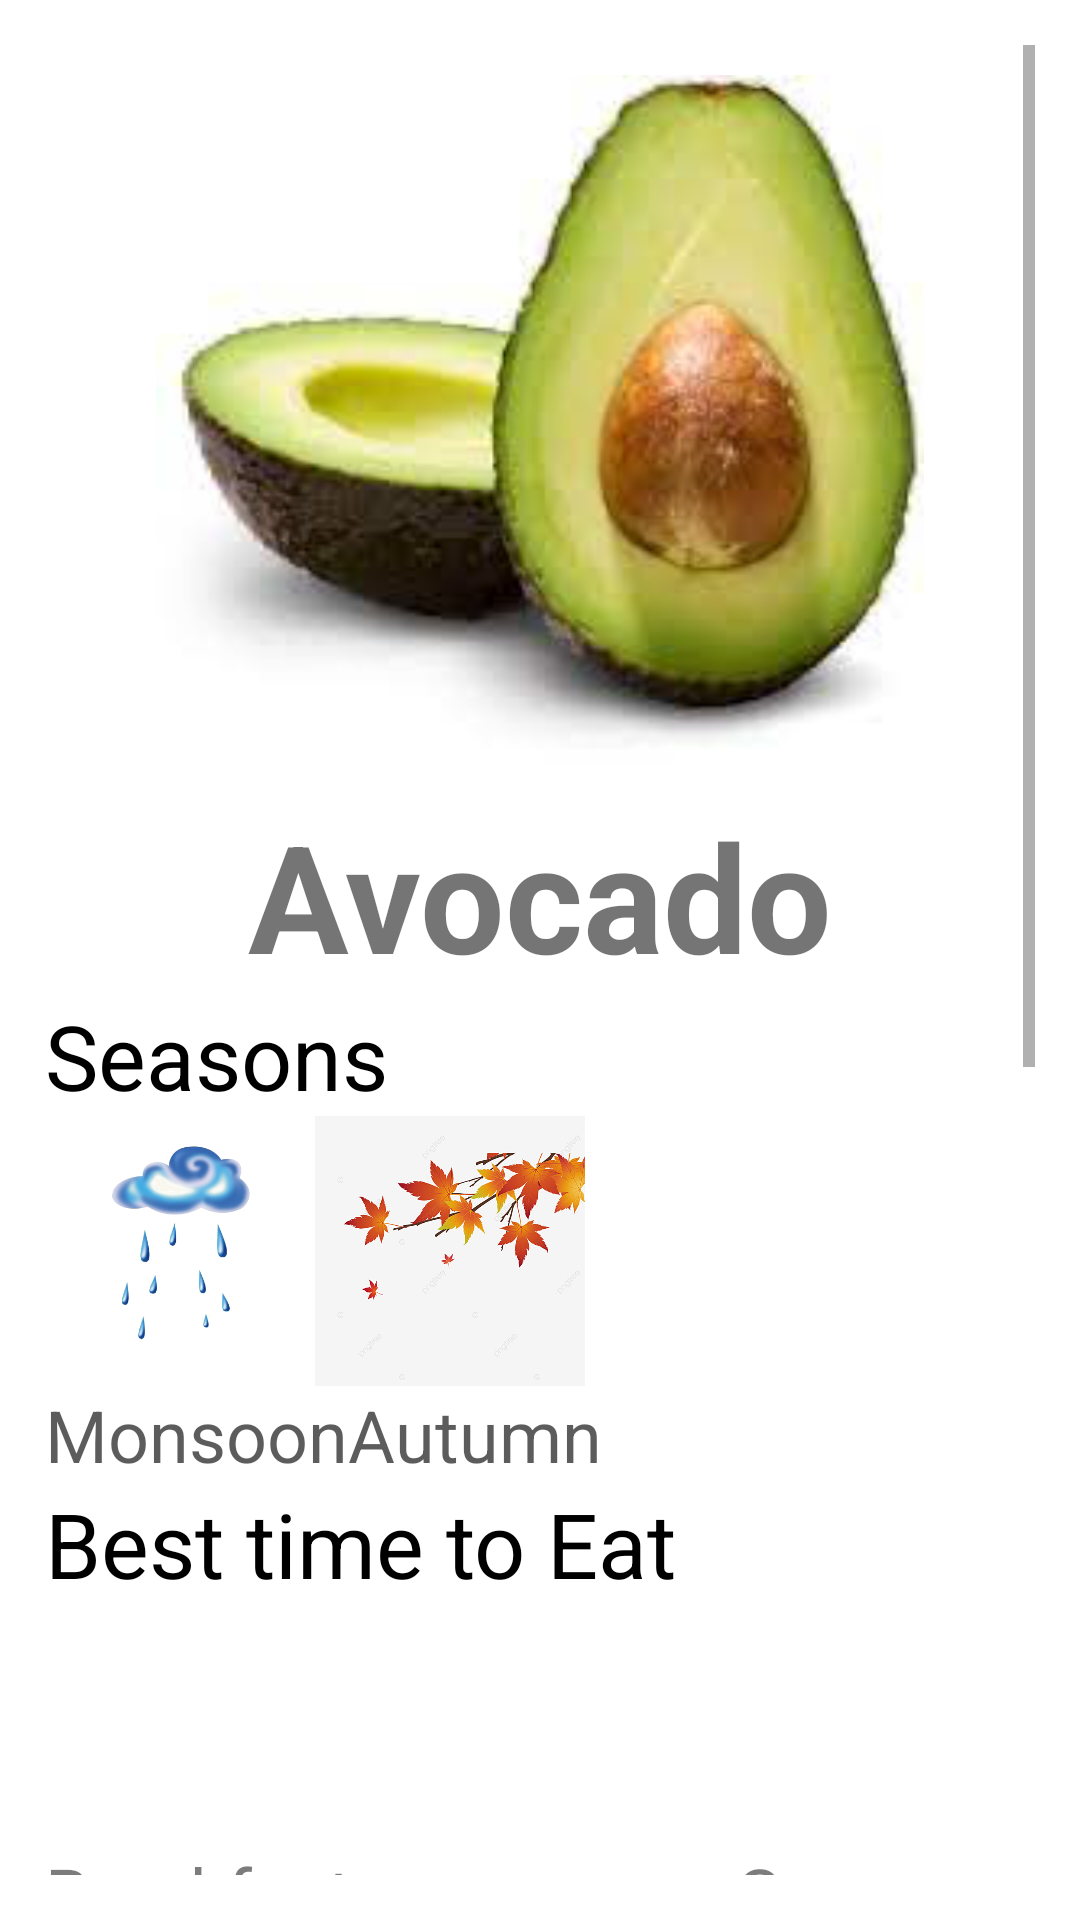

The Android layout XML behind this screen, and the referenced resources:
<!-- AndroidManifest.xml: application theme Theme.AyuCompanion -->
<!-- res/layout/fragment_avocado.xml -->
<?xml version="1.0" encoding="utf-8"?>
<FrameLayout xmlns:android="http://schemas.android.com/apk/res/android"
    xmlns:tools="http://schemas.android.com/tools"
    android:layout_width="match_parent"
    android:layout_height="match_parent"
    tools:context=".food.Avocado">

    <ScrollView
        android:layout_width="match_parent"
        android:layout_height="match_parent"
        android:layout_margin="15dp">
        <LinearLayout
            android:layout_width="match_parent"
            android:layout_height="wrap_content"
            android:orientation="vertical">
            <ImageView
                android:layout_width="match_parent"
                android:layout_height="230dp"
                android:src="@drawable/avocado"
                android:layout_marginHorizontal="10dp"
                android:layout_marginVertical="10dp"/>

            <TextView
                android:layout_width="match_parent"
                android:layout_height="wrap_content"
                android:gravity="center"
                android:text="@string/avocado"
                android:textSize="50sp"
                android:textStyle="bold" />
            <TextView
                android:id="@+id/textView18"
                android:layout_width="match_parent"
                android:layout_height="wrap_content"
                android:text="Seasons"
                android:textColor="#000000"
                android:textSize="30sp" />

            <LinearLayout
                android:layout_width="wrap_content"
                android:layout_height="wrap_content"
                android:orientation="horizontal">

                <ImageView
                    android:id="@+id/imageView11"
                    android:layout_width="90dp"
                    android:layout_height="90dp"
                    android:layout_weight="1"
                    android:src="@drawable/monsoon" />

                <ImageView
                    android:id="@+id/imageView12"
                    android:layout_width="90dp"
                    android:layout_height="90dp"
                    android:layout_weight="1"
                    android:src="@drawable/autumn" />

            </LinearLayout>

            <LinearLayout
                android:layout_width="wrap_content"
                android:layout_height="wrap_content"
                android:layout_weight="1"
                android:orientation="horizontal">

                <TextView
                    android:id="@+id/textView54"
                    android:layout_width="match_parent"
                    android:layout_height="wrap_content"
                    android:layout_weight="1"
                    android:text="Monsoon"
                    android:textColor="#A3000000"
                    android:textSize="24sp" />

                <TextView
                    android:id="@+id/textView55"
                    android:layout_width="match_parent"
                    android:layout_height="wrap_content"
                    android:layout_weight="1"
                    android:text="Autumn"
                    android:textColor="#A3000000"
                    android:textSize="24sp" />

            </LinearLayout>

            <TextView
                android:id="@+id/textView20"
                android:layout_width="match_parent"
                android:layout_height="wrap_content"
                android:text="Best time to Eat"
                android:textColor="#000000"
                android:textSize="30sp" />

            <LinearLayout
                android:layout_width="match_parent"
                android:layout_height="match_parent"
                android:orientation="horizontal">

                <ImageView
                    android:id="@+id/imageView4"
                    android:layout_width="80dp"
                    android:layout_height="80dp"
                    android:layout_weight="1"
                    android:src="@drawable/breakfast"
                    tools:ignore="DuplicateIds" />

                <ImageView
                    android:id="@+id/imageView5"
                    android:layout_width="80dp"
                    android:layout_height="80dp"
                    android:layout_weight="1"
                    tools:src="@drawable/supper"
                    tools:ignore="DuplicateIds" />

            </LinearLayout>

            <LinearLayout
                android:layout_width="match_parent"
                android:layout_height="match_parent"
                android:orientation="horizontal">

                <TextView
                    android:id="@+id/textView31"
                    android:layout_width="match_parent"
                    android:layout_height="wrap_content"
                    android:layout_weight="1"
                    android:text="Breakfast"
                    android:textColor="#83000000"
                    android:textSize="24sp" />

                <TextView
                    android:id="@+id/textView32"
                    android:layout_width="match_parent"
                    android:layout_height="wrap_content"
                    android:layout_weight="1"
                    android:text="           Supper"
                    android:textColor="#83000000"
                    android:textSize="24sp" />
            </LinearLayout>

            <TextView
                android:id="@+id/textView30"
                android:layout_width="match_parent"
                android:layout_height="wrap_content"
                android:text="Properties"
                android:textColor="#000000"
                android:textSize="30sp" />

            <LinearLayout
                android:layout_width="match_parent"
                android:layout_height="match_parent"
                android:orientation="vertical"
                android:paddingLeft="20dp">

                <TextView
                    android:id="@+id/textView21"
                    android:layout_width="match_parent"
                    android:layout_height="wrap_content"
                    android:text="-Vitamin C"
                    android:textColor="#000000"
                    android:textSize="24sp"
                    tools:ignore="DuplicateIds" />

                <TextView
                    android:id="@+id/textView22"
                    android:layout_width="match_parent"
                    android:layout_height="wrap_content"
                    android:text="-Vitamin K"
                    android:textColor="#000000"
                    android:textSize="24sp"
                    tools:ignore="DuplicateIds" />

                <TextView
                    android:id="@+id/textView23"
                    android:layout_width="match_parent"
                    android:layout_height="wrap_content"
                    android:text="-Vitamin A"
                    android:textColor="#000000"
                    android:textSize="24sp" />

                <TextView
                    android:id="@+id/textView24"
                    android:layout_width="match_parent"
                    android:layout_height="wrap_content"
                    android:text="-Vitamin B6"
                    android:textColor="#000000"
                    android:textSize="24sp" />

                <TextView
                    android:id="@+id/textView25"
                    android:layout_width="match_parent"
                    android:layout_height="wrap_content"
                    android:text="-Riboflavin"
                    android:textColor="#000000"
                    android:textSize="24sp" />

                <TextView
                    android:id="@+id/textView26"
                    android:layout_width="match_parent"
                    android:layout_height="wrap_content"
                    android:text="-Niacin"
                    android:textColor="#000000"
                    android:textSize="24sp" />

                <TextView
                    android:id="@+id/textView27"
                    android:layout_width="match_parent"
                    android:layout_height="wrap_content"
                    android:text="-Folate"
                    android:textColor="#000000"
                    android:textSize="24sp" />

                <TextView
                    android:id="@+id/textView56"
                    android:layout_width="match_parent"
                    android:layout_height="wrap_content"
                    android:text="-Panthoenic Acid"
                    android:textColor="#000000"
                    android:textSize="24sp" />

                <TextView
                    android:id="@+id/textView57"
                    android:layout_width="match_parent"
                    android:layout_height="wrap_content"
                    android:text="-Magnesium"
                    android:textColor="#000000"
                    android:textSize="24sp" />

                <TextView
                    android:id="@+id/textView58"
                    android:layout_width="match_parent"
                    android:layout_height="wrap_content"
                    android:text="-Potassium"
                    android:textColor="#000000"
                    android:textSize="24sp" />

                <TextView
                    android:id="@+id/textView59"
                    android:layout_width="match_parent"
                    android:layout_height="wrap_content"
                    android:text="-Lutein"
                    android:textColor="#000000"
                    android:textSize="24sp" />

                <TextView
                    android:id="@+id/textView60"
                    android:layout_width="match_parent"
                    android:layout_height="wrap_content"
                    android:text="-Beta Carotene"
                    android:textColor="#000000"
                    android:textSize="24sp"
                    tools:ignore="DuplicateIds" />

                <TextView
                    android:id="@+id/textView61"
                    android:layout_width="match_parent"
                    android:layout_height="wrap_content"
                    android:text="-Omega-3 Fatty Acid"
                    android:textColor="#000000"
                    android:textSize="24sp" />
            </LinearLayout>

        </LinearLayout>
    </ScrollView>

</FrameLayout>
<!-- resources referenced by this layout -->
<resources>
  <!-- drawable autumn: jpg bitmap (drawable, 62245 bytes) -->
  <!-- drawable avocado: png bitmap (drawable, 83535 bytes) -->
  <!-- drawable monsoon: png bitmap (drawable, 70136 bytes) -->
  <!-- drawable supper: png bitmap (drawable, 34234 bytes) -->
  <string name="avocado">Avocado</string>
  <style name="Theme.AyuCompanion" parent="Theme.MaterialComponents.Light.NoActionBar">
          
          <item name="colorPrimary">#00897B</item>
          <item name="colorPrimaryVariant">#00897B</item>
          <item name="colorOnPrimary">@color/white</item>
          
          <item name="colorSecondary">#00897B</item>
          <item name="colorSecondaryVariant">#00897B</item>
          <item name="colorOnSecondary">#00897B</item>
          
          <item name="android:statusBarColor" tools:targetApi="l">?attr/colorPrimaryVariant</item>
          
      </style>
  <color name="white">#FFFFFFFF</color>
</resources>
